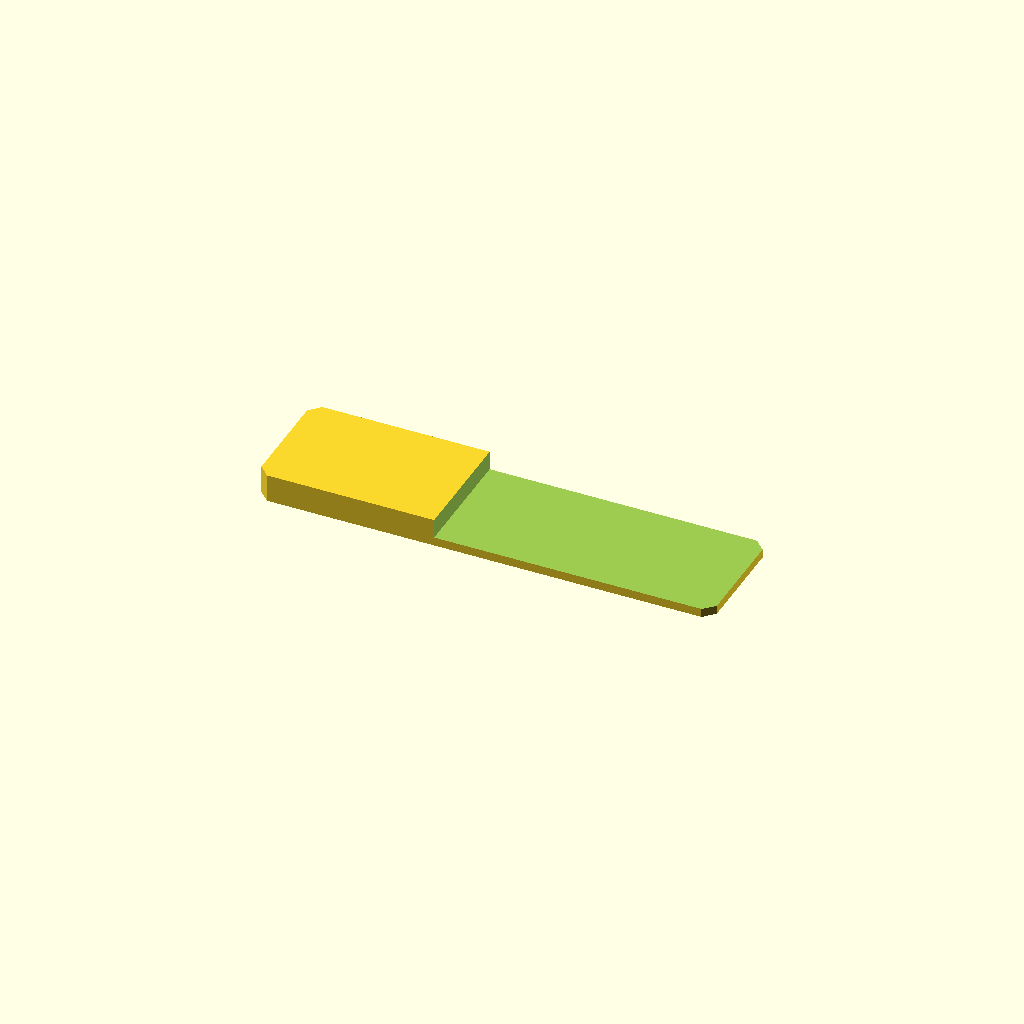
Cell 1 — every parameter at its default value.
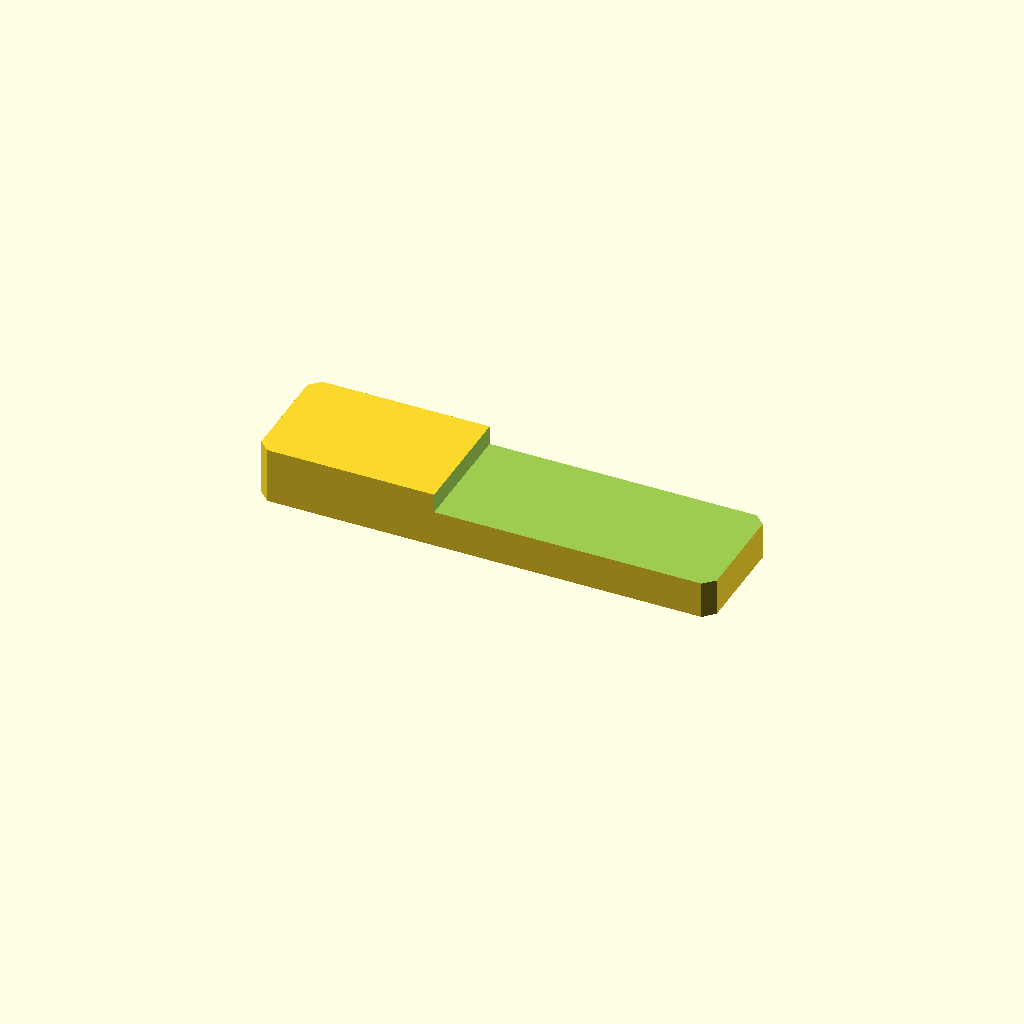
Cell 2: the same model with plate_t = 16.
All cells are drawn from one camera (rotation 55°, 0°, 25°, orthographic, colour scheme Cornfield), so only the parameter changes between them.
The OpenSCAD source (optional_data/data/sketch2/steppedbars/part_0178.scad):
$fn = 32;

// ----------------------------------------------------------------------
// Stepped bar: endstep, 130 x 34 x 8/2.5 mm
// ----------------------------------------------------------------------

// --- parameters (mm) ---
bar_l = 130;              // bar length, X
bar_w = 34;               // bar width, Y
plate_t = 8;              // thickness of the thick zone, Z
thin_t = 2.5;             // thickness of the thin zone
corner_c = 3;             // corner chamfer of the bar
step_cut = 5.5;           // material removed from the thin zone
step_x = 50.7;            // step position from the left end
depth_1 = 5.5;            // depth of cut 1 from the top face

profile = [[3, 0], [127, 0], [130, 3], [130, 31], [127, 34], [3, 34], [0, 31], [0, 3]];  // primary outline, 8 points, counter clockwise
void_1 = [[50.7, -1], [131, -1], [131, 35], [50.7, 35]];  // thin zone beyond the step, 4 points

// --- the one profile operation ---
difference() {
  linear_extrude(height = plate_t) polygon(points = profile);
  translate([0, 0, plate_t - depth_1])
    linear_extrude(height = depth_1 + 1) polygon(points = void_1);
}
Customizer parameters (derived from the source; name, type, default, range or options):
bar_l: number, default 130
bar_w: number, default 34
plate_t: number, default 8
thin_t: number, default 2.5
corner_c: number, default 3
step_cut: number, default 5.5
step_x: number, default 50.7
depth_1: number, default 5.5
